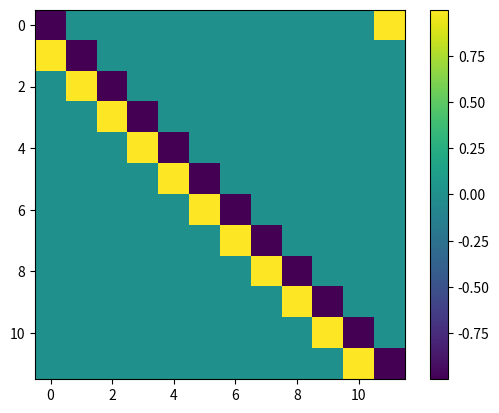
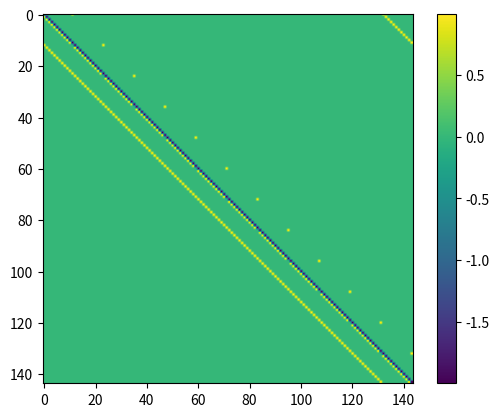
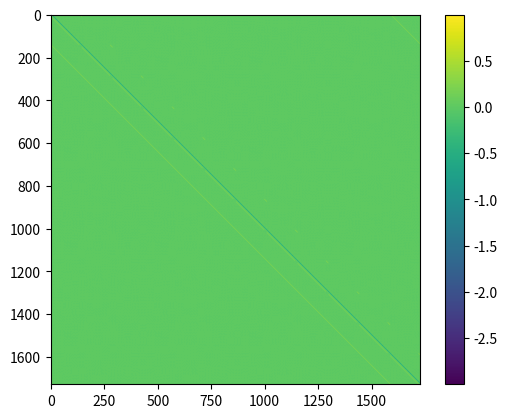
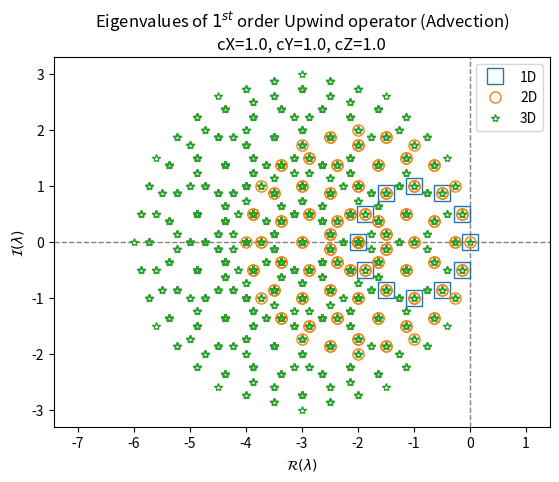

The matplotlib source for these figures, in order:
#!/usr/bin/env python2
# -*- coding: utf-8 -*-
"""
Created on Tue May 23 13:29:54 2017

[redacted]
"""
import numpy as np
import scipy.linalg as spl
import matplotlib.pyplot as plt

# Matplotlib : do not fill marker in plot
plt.rcParams['markers.fillstyle'] = 'none'

# Number of point in each direction
nX = 12
nY = 12
nZ = 12

# Velocity in each direction
cX = 1.0
cY = 1.0
cZ = 1.0

# Discretization scheme in each direction
schemeX = 'U1'
schemeY = 'U1'
schemeZ = 'U1'

# Script actions
plotMatrix = True
saveFig = False

# Initial velocity fields
u01D = np.ones(nX)
u02D = np.ones((nX, nY)).ravel()
u03D = np.ones((nX, nY, nZ)).ravel()

# Stencils
stencilU1 = [-1, 1, 0]
stencilC2 = [-0.5, 0, 0.5]
stencilU3 = [1./6, -6./6, 3./6, 2./6, 0]

dicoStencil = {'U1': ['$1^{st}$ order Upwind', stencilU1],
               'C2': ['$2^{nd}$ order Centered', stencilC2],
               'U3': ['$3^{rd}$ order Upwind', stencilU3]}

stencilXName = dicoStencil[schemeX][0]
stencilYName = dicoStencil[schemeY][0]
stencilZName = dicoStencil[schemeZ][0]

stencilX = dicoStencil[schemeX][1]
stencilY = dicoStencil[schemeY][1]
stencilZ = dicoStencil[schemeZ][1]

iSX = (len(stencilX)-1)//2
iSY = (len(stencilY)-1)//2
iSZ = (len(stencilZ)-1)//2


def rhs1D(u):
    """
    Define a 1D Right Hand Side (RHS) for the advection operator

    .. math::
        f(u) = c_x \\frac{\\partial u}{\\partial x}

    Parameter
    ---------
    u : numpy.ndarray
        The 1D vector, to evaluate the space derivative from,
        of size :math:`n_x`

    Returns
    -------
    uEval : numpy.ndarray
        The 1D derivative of u
    """
    u1D = u.reshape((nX))
    uEval = np.zeros_like(u1D)
    for i in range(len(stencilX)):
        uEval -= stencilX[i]*np.roll(u1D, iSX-i, axis=0)*cX

    return uEval.ravel()


def rhs2D(u):
    """
    Define a 2D Right Hand Side (RHS) for the advection operator

    .. math::
        f(u) = c_x \\frac{\\partial u}{\\partial x} +
        c_y \\frac{\\partial u}{\\partial y}

    Parameter
    ---------
    u : numpy.ndarray
        The 2D vector, to evaluate the space derivative from,
        of size :math:`n_x.n_y`

    Returns
    -------
    uEval : numpy.ndarray
        The 2D derivative of u
    """
    u2D = u.reshape((nX, nY))
    uEval = np.zeros_like(u2D)

    for i in range(len(stencilX)):
        uEval -= stencilX[i]*np.roll(u2D, iSX-i, axis=0)*cX
    for i in range(len(stencilY)):
        uEval -= stencilY[i]*np.roll(u2D, iSY-i, axis=1)*cY

    return uEval.ravel()


def rhs3D(u):
    """
    Define a 3D Right Hand Side (RHS) for the advection operator

    .. math::
        f(u) = c_x \\frac{\\partial u}{\\partial x} +
        c_y \\frac{\\partial u}{\\partial y} +
        c_z \\frac{\\partial u}{\\partial z}

    Parameter
    ---------
    u : numpy.ndarray
        The 3D vector, to evaluate the space derivative from,
        of size :math:`n_x.n_y.n_z`

    Returns
    -------
    uEval : numpy.ndarray
        The 3D derivative of u
    """
    u3D = u.reshape((nX, nY, nZ))
    uEval = np.zeros_like(u3D)

    for i in range(len(stencilX)):
        uEval -= stencilX[i]*np.roll(u3D, iSX-i, axis=0)*cX
    for i in range(len(stencilY)):
        uEval -= stencilY[i]*np.roll(u3D, iSY-i, axis=1)*cY
    for i in range(len(stencilZ)):
        uEval -= stencilZ[i]*np.roll(u3D, iSZ-i, axis=2)*cZ

    return uEval.ravel()


def computeJacobian(u, rhs):
    """
    Compute the Jacobi matrix of a given RHS function, by computing the
    partial derivative with finite difference for every element of the
    vectorial basis.

    Parameter
    ---------
    u : numpy.ndarray
        The initial vector, where to evaluate
    """
    n = u.size
    uPerturb = u.copy()
    jacobian = np.empty((n, n))
    uEval0 = rhs(u)
    eps = 1e-8
    for i in range(n):
        uPerturb[i] += eps
        jacobian[:, i] = rhs(uPerturb)
        jacobian[:, i] -= uEval0
        jacobian[:, i] /= eps
        uPerturb[i] = u[i]
    return jacobian


# Compute the Jacobie matrix of each RHS function
print('Compute 1D Jacobi matrix')
A1D = computeJacobian(u01D, rhs1D)
print('Compute 2D Jacobi matrix')
A2D = computeJacobian(u02D, rhs2D)
print('Compute 3D Jacobi matrix')
A3D = computeJacobian(u03D, rhs3D)

# Eventually plot the Jacobi matrices
if plotMatrix:
    plt.figure('1D')
    plt.imshow(A1D)
    plt.colorbar()

    plt.figure('2D')
    plt.imshow(A2D)
    plt.colorbar()

    plt.figure('3D')
    plt.imshow(A3D)
    plt.colorbar()

# Compute the eigenvalues of each Jacobi matrix
print('Compute eigenvalues of 1D Jacobi matrix')
lam1D = spl.eigvals(A1D)
print('Compute eigenvalues of 2D Jacobi matrix')
lam2D = spl.eigvals(A2D)
print('Compute eigenvalues of 3D Jacobi matrix')
lam3D = spl.eigvals(A3D)
print('Done, ploting ...')

# Plot the eigenvalues
plt.figure('Eigenvalues')
plt.axvline(0, c='gray', ls='--', lw=1.0)
plt.axhline(0, c='gray', ls='--', lw=1.0)
plt.plot(lam1D.real, lam1D.imag, 's', label='1D', ms=12.0, mfc=None)
plt.plot(lam2D.real, lam2D.imag, 'o', label='2D', ms=8.0, mfc=None)
plt.plot(lam3D.real, lam3D.imag, '*', label='3D', ms=6.0, mfc=None)
plt.axis('equal')
plt.legend()
plt.xlabel('$\\mathcal{R}(\\lambda)$')  # Use $...$ for latex output
plt.ylabel('$\\mathcal{I}(\\lambda)$')

# Define figure title
if stencilXName == stencilYName and stencilYName == stencilZName:
    stencilName = stencilXName
else:
    stencilName = '{}(x), {}(y), {}(z)'.format(
        stencilXName, stencilYName, stencilXName)

plt.title('Eigenvalues of '+stencilName+' operator (Advection)\n' +
          'cX={}, cY={}, cZ={}'.format(cX, cY, cZ))

# Eventually save figure
if saveFig:
    if schemeX == schemeY and schemeY == schemeZ:
        scheme = schemeX
    else:
        scheme = schemeX+schemeY+schemeZ
    plt.savefig('eigenvalues{}.pdf'.format(scheme), bbox_inches='tight')
